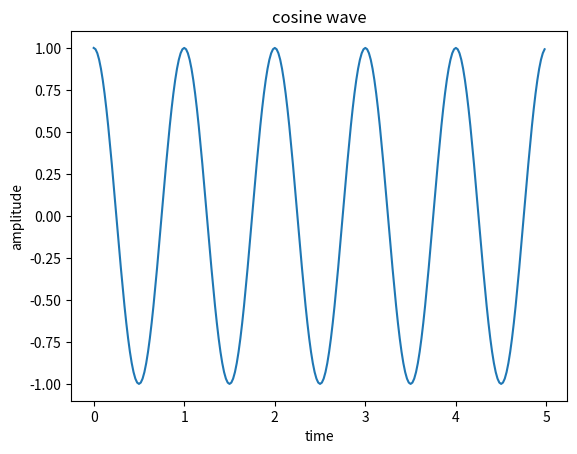

Reproduce this figure in Python.
import matplotlib.pyplot as mat
import numpy as num
x1=num.arange(0,5,0.02)
y1=num.cos(x1*2*num.pi)
mat.plot(x1,y1)
mat.title('cosine wave')
mat.xlabel('time')
mat.ylabel('amplitude')
mat.show( )
